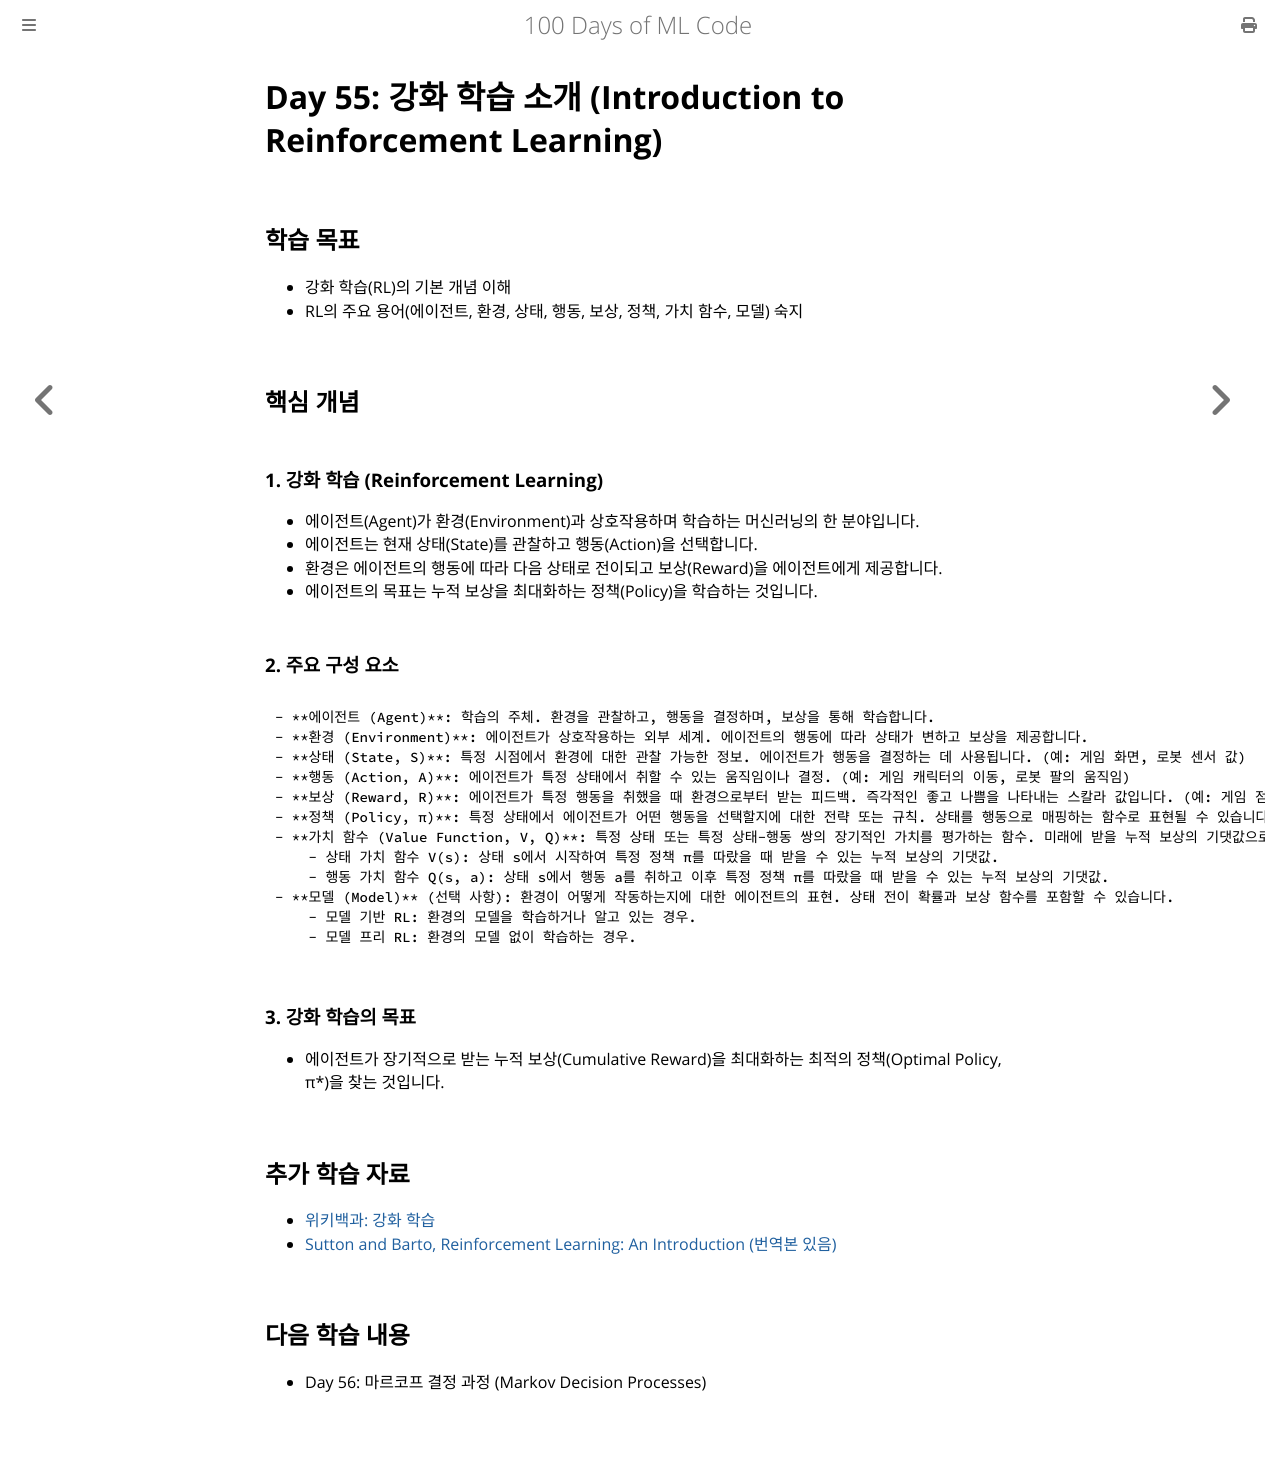

repository: partrita/100-Days-Of-ML-Code · page: Code/Day_55_Reinforcement_Learning_Intro.html · generator: mdbook

# Day 55: 강화 학습 소개 (Introduction to Reinforcement Learning)

## 학습 목표
- 강화 학습(RL)의 기본 개념 이해
- RL의 주요 용어(에이전트, 환경, 상태, 행동, 보상, 정책, 가치 함수, 모델) 숙지

## 핵심 개념

### 1. 강화 학습 (Reinforcement Learning)
- 에이전트(Agent)가 환경(Environment)과 상호작용하며 학습하는 머신러닝의 한 분야입니다.
- 에이전트는 현재 상태(State)를 관찰하고 행동(Action)을 선택합니다.
- 환경은 에이전트의 행동에 따라 다음 상태로 전이되고 보상(Reward)을 에이전트에게 제공합니다.
- 에이전트의 목표는 누적 보상을 최대화하는 정책(Policy)을 학습하는 것입니다.

### 2. 주요 구성 요소
    - **에이전트 (Agent)**: 학습의 주체. 환경을 관찰하고, 행동을 결정하며, 보상을 통해 학습합니다.
    - **환경 (Environment)**: 에이전트가 상호작용하는 외부 세계. 에이전트의 행동에 따라 상태가 변하고 보상을 제공합니다.
    - **상태 (State, S)**: 특정 시점에서 환경에 대한 관찰 가능한 정보. 에이전트가 행동을 결정하는 데 사용됩니다. (예: 게임 화면, 로봇 센서 값)
    - **행동 (Action, A)**: 에이전트가 특정 상태에서 취할 수 있는 움직임이나 결정. (예: 게임 캐릭터의 이동, 로봇 팔의 움직임)
    - **보상 (Reward, R)**: 에이전트가 특정 행동을 취했을 때 환경으로부터 받는 피드백. 즉각적인 좋고 나쁨을 나타내는 스칼라 값입니다. (예: 게임 점수 획득(+), 장애물 충돌(-))
    - **정책 (Policy, π)**: 특정 상태에서 에이전트가 어떤 행동을 선택할지에 대한 전략 또는 규칙. 상태를 행동으로 매핑하는 함수로 표현될 수 있습니다. (π(a|s) = P[A_t = a | S_t = s])
    - **가치 함수 (Value Function, V, Q)**: 특정 상태 또는 특정 상태-행동 쌍의 장기적인 가치를 평가하는 함수. 미래에 받을 누적 보상의 기댓값으로 정의됩니다.
        - 상태 가치 함수 V(s): 상태 s에서 시작하여 특정 정책 π를 따랐을 때 받을 수 있는 누적 보상의 기댓값.
        - 행동 가치 함수 Q(s, a): 상태 s에서 행동 a를 취하고 이후 특정 정책 π를 따랐을 때 받을 수 있는 누적 보상의 기댓값.
    - **모델 (Model)** (선택 사항): 환경이 어떻게 작동하는지에 대한 에이전트의 표현. 상태 전이 확률과 보상 함수를 포함할 수 있습니다.
        - 모델 기반 RL: 환경의 모델을 학습하거나 알고 있는 경우.
        - 모델 프리 RL: 환경의 모델 없이 학습하는 경우.

### 3. 강화 학습의 목표
- 에이전트가 장기적으로 받는 누적 보상(Cumulative Reward)을 최대화하는 최적의 정책(Optimal Policy, π*)을 찾는 것입니다.

## 추가 학습 자료
- [위키백과: 강화 학습](https://ko.wikipedia.org/wiki/%EA%B0%95%ED%99%94_%ED%95%99%EC%8A%B5)
- [Sutton and Barto, Reinforcement Learning: An Introduction (번역본 있음)](http://incompleteideas.net/book/the-book-2nd.html)

## 다음 학습 내용
- Day 56: 마르코프 결정 과정 (Markov Decision Processes)
